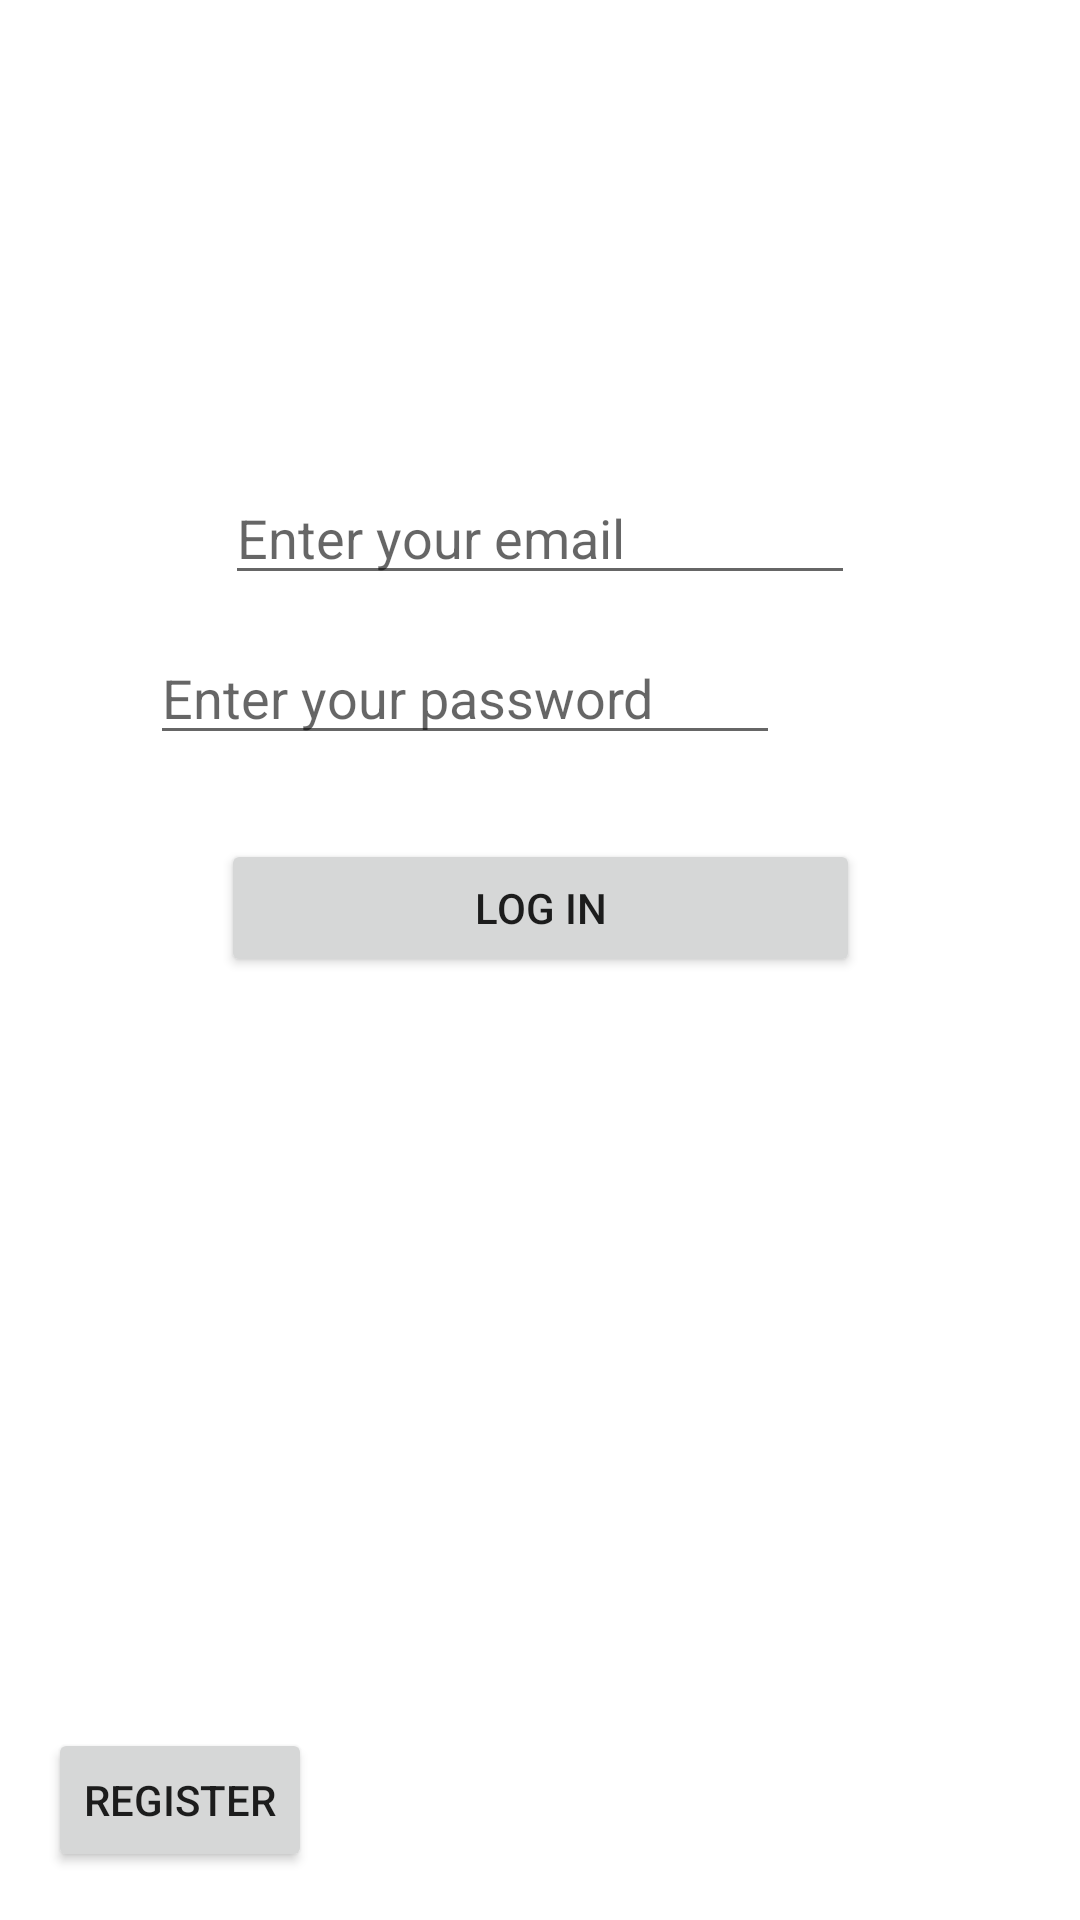

Here is an Android app screen rendered from its layout file. Give the layout XML and the strings, colors and styles it references.
<!-- AndroidManifest.xml: application theme Theme.DailyDay -->
<!-- res/layout/activity_login.xml -->
<?xml version="1.0" encoding="utf-8"?>
<androidx.constraintlayout.widget.ConstraintLayout xmlns:android="http://schemas.android.com/apk/res/android"
    xmlns:app="http://schemas.android.com/apk/res-auto"
    xmlns:tools="http://schemas.android.com/tools"
    android:layout_width="match_parent"
    android:layout_height="match_parent"
    tools:context=".activities.auth.LoginActivity">

    <EditText
        android:id="@+id/login_field_email"
        android:layout_width="wrap_content"
        android:layout_height="wrap_content"
        android:layout_marginStart="100dp"
        android:layout_marginTop="157dp"
        android:layout_marginEnd="100dp"
        android:ems="10"
        android:hint="Enter your email"
        android:inputType="textPersonName"
        app:layout_constraintEnd_toEndOf="parent"
        app:layout_constraintStart_toStartOf="parent"
        app:layout_constraintTop_toTopOf="parent" />

    <EditText
        android:id="@+id/login_field_password"
        android:layout_width="wrap_content"
        android:layout_height="wrap_content"
        android:layout_marginStart="100dp"
        android:layout_marginTop="12dp"
        android:layout_marginEnd="100dp"
        android:ems="10"
        android:hint="Enter your password"
        android:inputType="textPassword"
        app:layout_constraintEnd_toEndOf="parent"
        app:layout_constraintHorizontal_bias="1.0"
        app:layout_constraintStart_toStartOf="parent"
        app:layout_constraintTop_toBottomOf="@+id/login_field_email" />

    <Button
        android:id="@+id/login_button"
        android:layout_width="213dp"
        android:layout_height="46dp"
        android:layout_marginStart="100dp"
        android:layout_marginTop="28dp"
        android:layout_marginEnd="100dp"
        android:text="Log in"
        app:layout_constraintEnd_toEndOf="parent"
        app:layout_constraintStart_toStartOf="parent"
        app:layout_constraintTop_toBottomOf="@+id/login_field_password" />

    <Button
        android:id="@+id/login_register_button"
        android:layout_width="wrap_content"
        android:layout_height="wrap_content"
        android:layout_marginStart="16dp"
        android:layout_marginBottom="16dp"
        android:text="Register"
        app:layout_constraintBottom_toBottomOf="parent"
        app:layout_constraintStart_toStartOf="parent" />
</androidx.constraintlayout.widget.ConstraintLayout>
<!-- resources referenced by this layout -->
<resources>
  <style name="Theme.DailyDay" parent="Theme.MaterialComponents.DayNight.DarkActionBar">
          
          <item name="colorPrimary">@color/purple_500</item>
          <item name="colorPrimaryVariant">@color/purple_700</item>
          <item name="colorOnPrimary">@color/white</item>
          
          <item name="colorSecondary">@color/teal_200</item>
          <item name="colorSecondaryVariant">@color/teal_700</item>
          <item name="colorOnSecondary">@color/black</item>
          
          <item name="android:statusBarColor">?attr/colorPrimaryVariant</item>
          
      </style>
  <!-- not gathered from this repository: default colours our renderer supplied (Android Studio template values) -->
  <color name="purple_500">#FF6200EE</color>
  <color name="purple_700">#FF3700B3</color>
  <color name="teal_200">#FF03DAC5</color>
  <color name="teal_700">#FF018786</color>
  <color name="black">#FF000000</color>
  <color name="white">#FFFFFFFF</color>
</resources>
